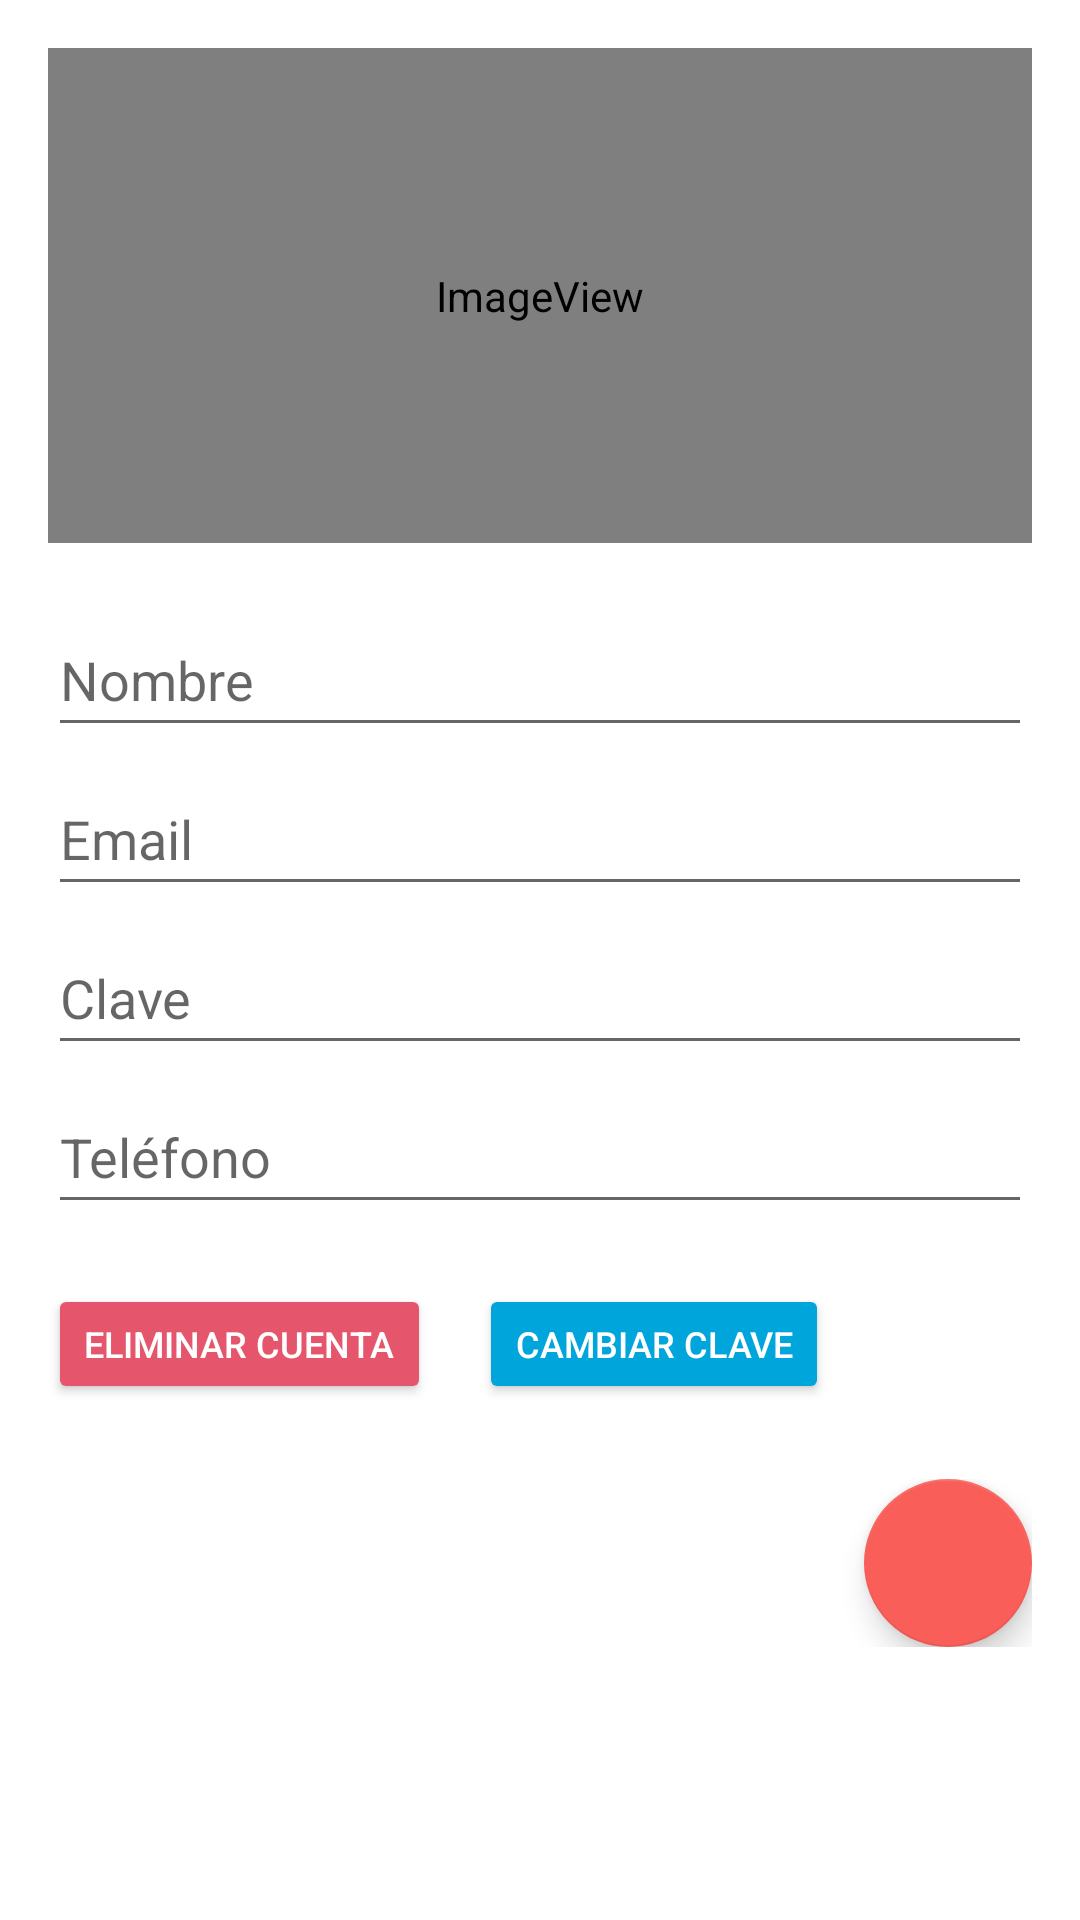

Reconstruct the res/layout file that produces this screen, plus the resources it refers to.
<!-- AndroidManifest.xml: application theme Theme.TickTask -->
<!-- res/layout/ver_cuenta.xml -->
<?xml version="1.0" encoding="utf-8"?>
<LinearLayout xmlns:android="http://schemas.android.com/apk/res/android"
    xmlns:app="http://schemas.android.com/apk/res-auto"
    xmlns:tools="http://schemas.android.com/tools"
    android:layout_width="match_parent"
    android:layout_height="match_parent"
    android:orientation="vertical"
    tools:context=".vista.Cuenta">

    <LinearLayout
        android:layout_width="match_parent"
        android:layout_height="wrap_content"
        android:layout_marginStart="16dp"
        android:layout_marginTop="16dp"
        android:layout_marginEnd="16dp"
        android:orientation="vertical"
        app:layout_constraintEnd_toEndOf="parent"
        app:layout_constraintStart_toStartOf="parent"
        app:layout_constraintTop_toTopOf="parent">

        <ImageView
            android:id="@+id/imageView4"
            android:layout_width="match_parent"
            android:layout_height="165dp"
            android:layout_weight="1"
            app:srcCompat="@mipmap/ticktask_logo_round" />
        <Space
            android:layout_width="wrap_content"
            android:layout_height="20dp" />
        <EditText
            android:id="@+id/etxNombre"
            android:layout_width="match_parent"
            android:layout_height="wrap_content"
            android:layout_weight="1"
            android:ems="10"
            android:hint="@string/NombreDeUsuario"
            android:inputType="textPersonName"
            android:minHeight="48dp" />

        <Space
            android:layout_width="wrap_content"
            android:layout_height="5dp" />

        <EditText
            android:id="@+id/etxEmail"
            android:layout_width="match_parent"
            android:layout_height="match_parent"
            android:layout_weight="1"
            android:ems="10"
            android:hint="@string/emailDeUsuario"
            android:inputType="textEmailAddress"
            android:minHeight="48dp" />
        <Space
            android:layout_width="wrap_content"
            android:layout_height="5dp" />
        <EditText
            android:id="@+id/EdtsClave"
            android:layout_width="match_parent"
            android:layout_height="wrap_content"
            android:ems="10"
            android:hint="@string/ClaveDeUsuario"
            android:inputType="textPassword"
            android:minHeight="48dp" />
        <Space
            android:layout_width="wrap_content"
            android:layout_height="5dp" />
        <EditText
            android:id="@+id/editTextPhone"
            android:layout_width="match_parent"
            android:layout_height="wrap_content"
            android:layout_weight="1"
            android:ems="10"
            android:hint="@string/TelefonoDeUsuario"
            android:inputType="phone"
            android:minHeight="48dp" />

        <Space
            android:layout_width="match_parent"
            android:layout_height="20dp" />


        <LinearLayout
            android:layout_width="wrap_content"
            android:layout_height="wrap_content"
            android:orientation="horizontal">

            <Button
                android:id="@+id/BtnDeBaja"
                android:layout_width="wrap_content"
                android:layout_height="40dp"
                android:layout_marginEnd="8dp"
                android:layout_weight="1"
                android:backgroundTint="@color/rojito"
                android:drawableEnd="@drawable/vc_logout"
                android:text="@string/DarDeBaja"
                android:textColor="@color/white"
                android:textSize="12dp" />

            <ProgressBar
                android:id="@+id/CargandoProcesos"
                android:layout_width="wrap_content"
                android:layout_height="wrap_content"
                android:layout_gravity="center"
                android:visibility="gone" />

            <Button
                android:id="@+id/BtnDeCambiarClave"
                android:layout_width="wrap_content"
                android:layout_height="40dp"
                android:layout_weight="1"
                android:layout_marginStart="8dp"
                android:backgroundTint="@color/azulito"
                android:drawableEnd="@drawable/vc_clave"
                android:text="@string/CambiarClave"
                android:textColor="@color/white"
                android:textSize="12dp" />
        </LinearLayout>

        <Space
            android:layout_width="wrap_content"
            android:layout_height="15dp" />

        <LinearLayout
            android:id="@+id/ModificarClave"
            android:layout_width="match_parent"
            android:layout_height="wrap_content"
            android:layout_weight="0"
            android:orientation="vertical"
            android:visibility="gone">

            <EditText
                android:id="@+id/EdtNuevaClave"
                android:layout_width="match_parent"
                android:layout_height="wrap_content"
                android:ems="10"
                android:hint="@string/NuevaClaveDeUsuario"
                android:inputType="textPassword"
                android:minHeight="48dp" />
            <Space
                android:layout_width="wrap_content"
                android:layout_height="5dp" />
            <EditText
                android:id="@+id/EdtRepetirNuevaClave"
                android:layout_width="match_parent"
                android:layout_height="wrap_content"
                android:ems="10"
                android:hint="@string/RepetirClave"
                android:inputType="textPassword"
                android:minHeight="48dp" />
            <Space
                android:layout_width="wrap_content"
                android:layout_height="5dp" />
            <Button
                android:id="@+id/BtnDeGuardarClave"
                android:layout_width="match_parent"
                android:layout_height="wrap_content"
                android:layout_weight="1"
                android:backgroundTint="@color/verdecito"
                android:onClick="Inicio"
                android:text="@string/GuardarClave"
                android:textStyle="bold"
                app:cornerRadius="7dp" />

            <ProgressBar
                android:id="@+id/ProcesandoClave"
                android:layout_width="match_parent"
                android:layout_height="match_parent"
                android:visibility="gone" />

        </LinearLayout>
        <Space
            android:layout_width="wrap_content"
            android:layout_height="10dp" />

        <LinearLayout
            android:layout_width="wrap_content"
            android:layout_height="wrap_content"
            android:gravity="end"
            android:orientation="horizontal">

            <View
                android:layout_width="0dp"
                android:layout_height="0dp"
                android:layout_weight="1" />

            <ProgressBar
                android:id="@+id/CargandoSalida"
                android:layout_width="match_parent"
                android:layout_height="match_parent"
                android:layout_gravity="center"
                android:visibility="gone" />

            <com.google.android.material.floatingactionbutton.FloatingActionButton
                android:id="@+id/BtnDeSalir"
                style="@style/AppTheme.FloatingActionButton"
                android:layout_width="match_parent"
                android:layout_height="wrap_content"
                android:clickable="true"
                android:contentDescription="@string/CerrarSesion"
                app:srcCompat="@drawable/vc_exit" />

        </LinearLayout>

    </LinearLayout>

</LinearLayout>
<!-- resources referenced by this layout -->
<resources>
  <color name="azulito">#00a5db</color>
  <color name="rojito">#e5566d</color>
  <color name="verdecito">#00b760</color>
  <color name="white">#FFFFFFFF</color>
      //Colores Brand
  <!-- mipmap ticktask_logo_round (mipmap-anydpi-v26) -->
  <?xml version="1.0" encoding="utf-8"?>
  <adaptive-icon xmlns:android="http://schemas.android.com/apk/res/android">
      <background android:drawable="@drawable/ticktask_logo_background"/>
      <foreground android:drawable="@mipmap/ticktask_logo_foreground"/>
  </adaptive-icon>
  <string name="CambiarClave">Cambiar Clave</string>
  <string name="CerrarSesion">Cerrar sesion</string>
  <string name="ClaveDeUsuario">Clave</string>
  <string name="DarDeBaja">Eliminar cuenta</string>
  <string name="GuardarClave">ACTUALIZAR</string>
  <string name="NombreDeUsuario">Nombre</string>
  <string name="NuevaClaveDeUsuario">Nueva clave</string>
  <string name="RepetirClave">Repetir clave</string>
  <string name="TelefonoDeUsuario">Teléfono</string>
  <string name="emailDeUsuario">Email</string>
  <style name="AppTheme.FloatingActionButton" parent="Widget.MaterialComponents.FloatingActionButton">
          <item name="backgroundTint">@color/fusion</item>
      </style>
  <style name="Theme.TickTask" parent="Theme.MaterialComponents.DayNight.DarkActionBar">
          
          <item name="colorPrimary">@color/purple_500</item>
          <item name="colorPrimaryVariant">@color/purple_700</item>
          <item name="colorOnPrimary">@color/white</item>
          
          <item name="colorSecondary">@color/teal_200</item>
          <item name="colorSecondaryVariant">@color/teal_700</item>
          <item name="colorOnSecondary">@color/black</item>
          
          <item name="android:statusBarColor">?attr/colorPrimaryVariant</item>
          
      </style>
  <color name="fusion">#f95e59</color>
  <color name="purple_500">#FF6200EE</color>
  <color name="purple_700">#FF3700B3</color>
  <color name="teal_200">#FF03DAC5</color>
  <color name="teal_700">#FF018786</color>
  <color name="black">#FF000000</color>
</resources>
